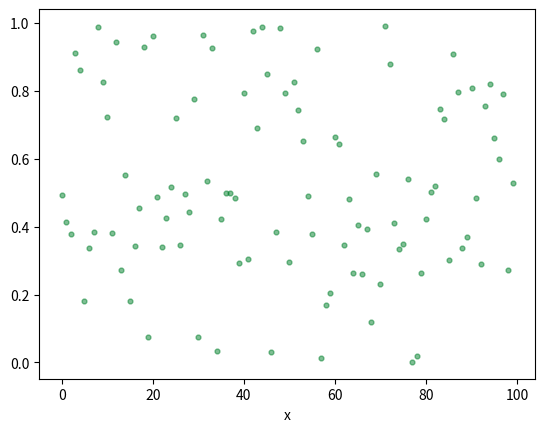

Here is the Python script that generated this plot:
import numpy as np
import matplotlib.pyplot as plt
import time
import datetime

def plot(ls):
    color = "#00802B"
    a = 12
    x = [i for i in range (len(ls))]
    plt.scatter(x, ls, s=a, c=color, alpha=0.5)
    plt.xlabel("x")
    plt.show()
    

def rand(n):
    x = (int)(time.time())
    y = datetime.datetime.now()
    m = (int)(y.microsecond)
    a = (int)(y.minute + y.second)
    c = (int)(y.minute)
  
    result = []

    seed = x
    print(x,m,a,c)
    print()
    for i in range (n):
        xi = (a*x + c) % m
        result.append(xi/m)
        x = xi

    return result


ls = rand(100)
plot(ls)
